Labelled photos from "dataset", an image-classification folder in feanored/astrostats-2025. The possible labels are: barred spiral galaxy, round smooth galaxy.

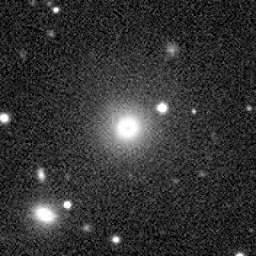
Label: barred spiral galaxy

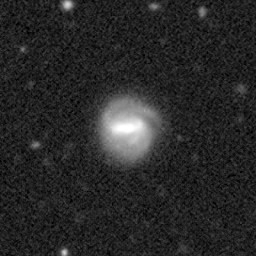
Label: round smooth galaxy

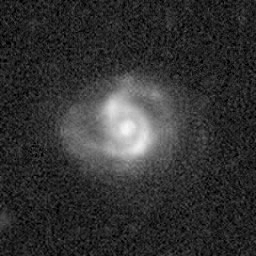
Label: round smooth galaxy

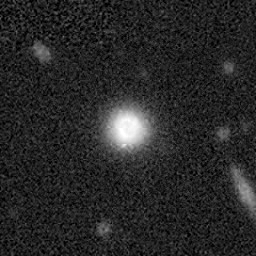
Label: barred spiral galaxy

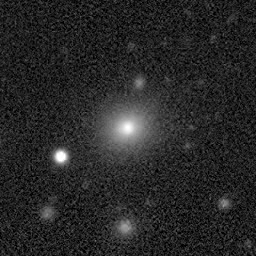
Label: barred spiral galaxy

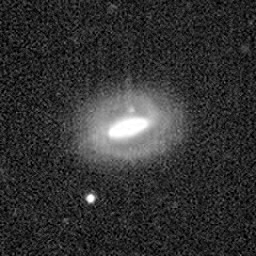
Label: round smooth galaxy
